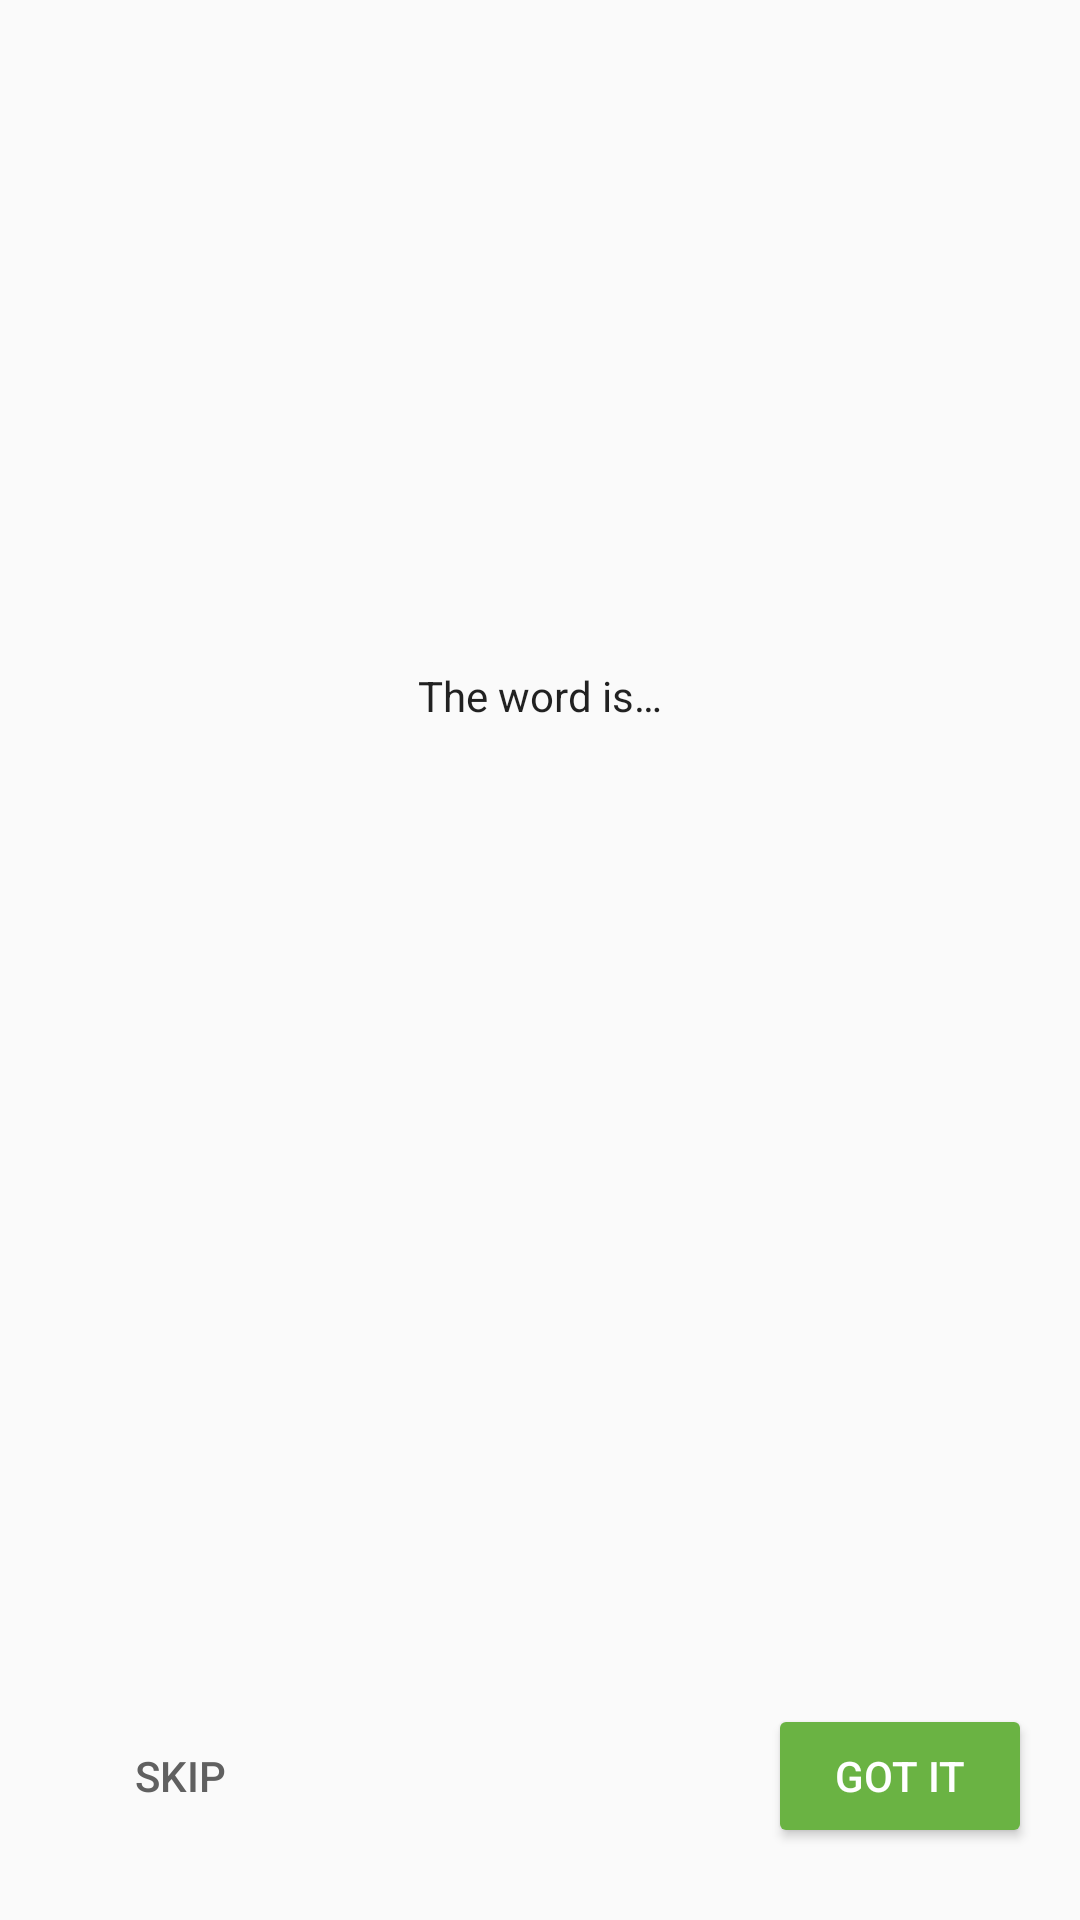

Here is an Android app screen rendered from its layout file. Give the layout XML and the strings, colors and styles it references.
<!-- AndroidManifest.xml: application theme AppTheme -->
<!-- res/layout/fragment_game.xml -->
<?xml version="1.0" encoding="utf-8"?>
<layout xmlns:android="http://schemas.android.com/apk/res/android"
    xmlns:app="http://schemas.android.com/apk/res-auto"
    xmlns:tools="http://schemas.android.com/tools">

    <data>
        <variable
            name="gameViewModel"
            type="com.app.hardik.guesstheword.screens.game.GameViewModel" />
    </data>
    <androidx.constraintlayout.widget.ConstraintLayout
        android:id="@+id/game_layout"
        android:layout_width="match_parent"
        android:layout_height="match_parent"
        tools:context=".screens.game.GameFragment">

        <TextView
            android:id="@+id/word_is_text"
            android:layout_width="wrap_content"
            android:layout_height="wrap_content"
            android:layout_marginBottom="16dp"
            android:fontFamily="sans-serif"
            android:text="@string/word_is"
            android:textColor="@color/black_text_color"
            android:textSize="14sp"
            android:textStyle="normal"
            app:layout_constraintBottom_toTopOf="@+id/word_text"
            app:layout_constraintEnd_toEndOf="parent"
            app:layout_constraintHorizontal_bias="0.5"
            app:layout_constraintStart_toStartOf="parent"
            app:layout_constraintTop_toTopOf="parent"
            app:layout_constraintVertical_chainStyle="packed" />

        <TextView
            android:id="@+id/word_text"
            android:layout_width="wrap_content"
            android:layout_height="wrap_content"
            android:animateLayoutChanges="true"
            android:fontFamily="sans-serif"
            android:textAppearance="@style/TextAppearance.AppCompat.Headline"
            android:textColor="@color/black_text_color"
            android:textSize="34sp"
            android:textStyle="normal"
            app:layout_constraintBottom_toTopOf="@+id/score_text"
            app:layout_constraintEnd_toEndOf="parent"
            app:layout_constraintHorizontal_bias="0.5"
            app:layout_constraintStart_toStartOf="parent"
            app:layout_constraintTop_toBottomOf="@+id/word_is_text"
            app:layout_constraintVertical_chainStyle="packed"
            tools:text="&quot;Tuna&quot;" />

        <TextView
            android:id="@+id/timer_text"
            android:layout_width="wrap_content"
            android:layout_height="wrap_content"
            android:layout_marginStart="8dp"
            android:layout_marginEnd="8dp"
            android:layout_marginBottom="8dp"
            android:fontFamily="sans-serif"
            android:textColor="@color/grey_text_color"
            android:textSize="14sp"
            android:textStyle="normal"
            app:layout_constraintBottom_toTopOf="@+id/score_text"
            app:layout_constraintEnd_toEndOf="parent"
            app:layout_constraintStart_toStartOf="parent"
            tools:text="0:00" />

        <TextView
            android:id="@+id/score_text"
            android:layout_width="wrap_content"
            android:layout_height="wrap_content"
            android:layout_marginStart="8dp"
            android:layout_marginEnd="8dp"
            android:fontFamily="sans-serif"
            android:textColor="@color/grey_text_color"
            android:textSize="14sp"
            android:textStyle="normal"
            app:layout_constraintBottom_toTopOf="@+id/guideline"
            app:layout_constraintEnd_toEndOf="parent"
            app:layout_constraintStart_toStartOf="parent"
            tools:text="Score: 2" />

        <Button
            android:id="@+id/skip_button"
            android:layout_width="wrap_content"
            android:layout_height="wrap_content"
            android:layout_marginStart="16dp"
            android:onClick="@{()-> gameViewModel.onSkip()}"
            android:text="@string/skip"
            android:theme="@style/SkipButton"
            app:layout_constraintBottom_toBottomOf="parent"
            app:layout_constraintEnd_toStartOf="@+id/correct_button"
            app:layout_constraintHorizontal_bias="0.5"
            app:layout_constraintHorizontal_chainStyle="spread_inside"
            app:layout_constraintStart_toStartOf="parent"
            app:layout_constraintTop_toTopOf="@+id/guideline" />

        <androidx.constraintlayout.widget.Guideline
            android:id="@+id/guideline"
            android:layout_width="wrap_content"
            android:layout_height="wrap_content"
            android:orientation="horizontal"
            app:layout_constraintGuide_end="96dp" />

        <Button
            android:id="@+id/correct_button"
            android:layout_width="wrap_content"
            android:layout_height="wrap_content"
            android:layout_marginEnd="16dp"
            android:onClick="@{()-> gameViewModel.onCorrect()}"
            android:text="@string/got_it"
            android:theme="@style/GoButton"
            app:layout_constraintBottom_toBottomOf="parent"
            app:layout_constraintEnd_toEndOf="parent"
            app:layout_constraintHorizontal_bias="0.5"
            app:layout_constraintStart_toEndOf="@+id/skip_button"
            app:layout_constraintTop_toTopOf="@+id/guideline" />

    </androidx.constraintlayout.widget.ConstraintLayout>
</layout>
<!-- resources referenced by this layout -->
<resources>
  <color name="black_text_color">#de000000</color>
  <color name="grey_text_color">#99000000</color>
  <string name="got_it">Got it</string>
  <string name="skip">Skip</string>
  <string name="word_is">The word is…</string>
  <style name="GoButton" parent="Widget.AppCompat.Button.Colored">
          <item name="colorButtonNormal">@color/ok_green_color</item>
          <item name="colorControlHighlight">@color/selected_green_color</item>
          <item name="android:textColor">@color/white_text_color</item>
          <item name="colorAccent">@color/selected_green_color</item>
      </style>
  <style name="SkipButton" parent="Widget.AppCompat.Button.Colored">
          <item name="android:buttonStyle">@style/Widget.AppCompat.Button.Borderless.Colored</item>
          <item name="android:textColor">@color/grey_button_color</item>
          <item name="colorControlHighlight">@color/skip_red_color</item>
      </style>
  <style name="AppTheme" parent="Theme.AppCompat.Light.DarkActionBar">
          
          <item name="colorPrimary">@color/colorPrimary</item>
          <item name="colorPrimaryDark">@color/colorPrimaryDark</item>
          <item name="colorAccent">@color/colorAccent</item>
      </style>
  <color name="ok_green_color">#6ab343</color>
  <color name="selected_green_color">#388310</color>
  <color name="white_text_color">#ffffff</color>
  <color name="grey_button_color">#606060</color>
  <color name="skip_red_color">#f44336</color>
  <color name="colorPrimary">#6ab343</color>
  <color name="colorPrimaryDark">#388310</color>
  <color name="colorAccent">#D81B60</color>
</resources>
